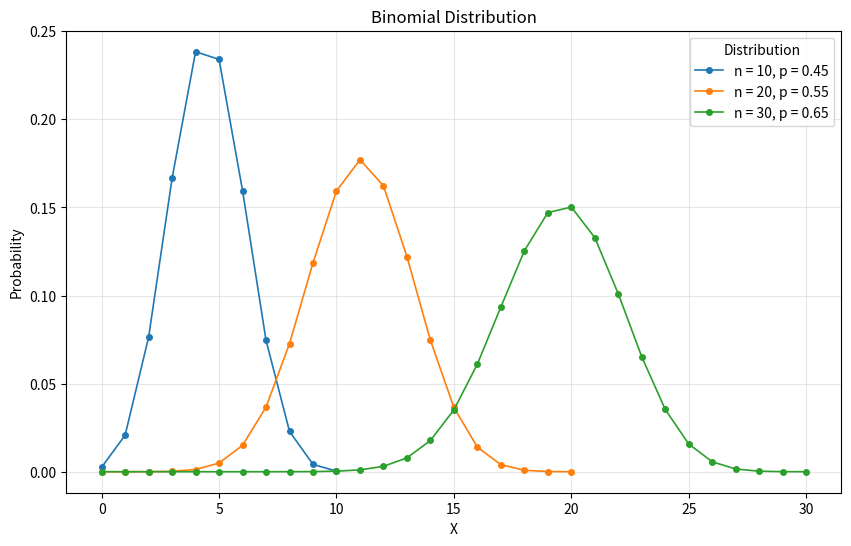

The script that saved this image:
# Load libraries
import numpy as np
import matplotlib.pyplot as plt
from scipy.stats import binom

# Number of trials and probabilities of success
n_trials = [10, 20, 30]
probs = [0.45, 0.55, 0.65]
max_x = max(n_trials)

# Create data for plotting
plt.figure(figsize=(10, 6))

# Plot each distribution
for n, p in zip(n_trials, probs):
    x_vals = np.arange(0, n + 1)
    y_vals = binom.pmf(x_vals, n, p)
    plt.plot(x_vals, y_vals, 'o-', linewidth=1.2, markersize=4, 
             label=f'n = {n}, p = {p}')

plt.xlabel('X')
plt.ylabel('Probability')
plt.title('Binomial Distribution')
plt.legend(title='Distribution')
plt.grid(True, alpha=0.3)
plt.show() 